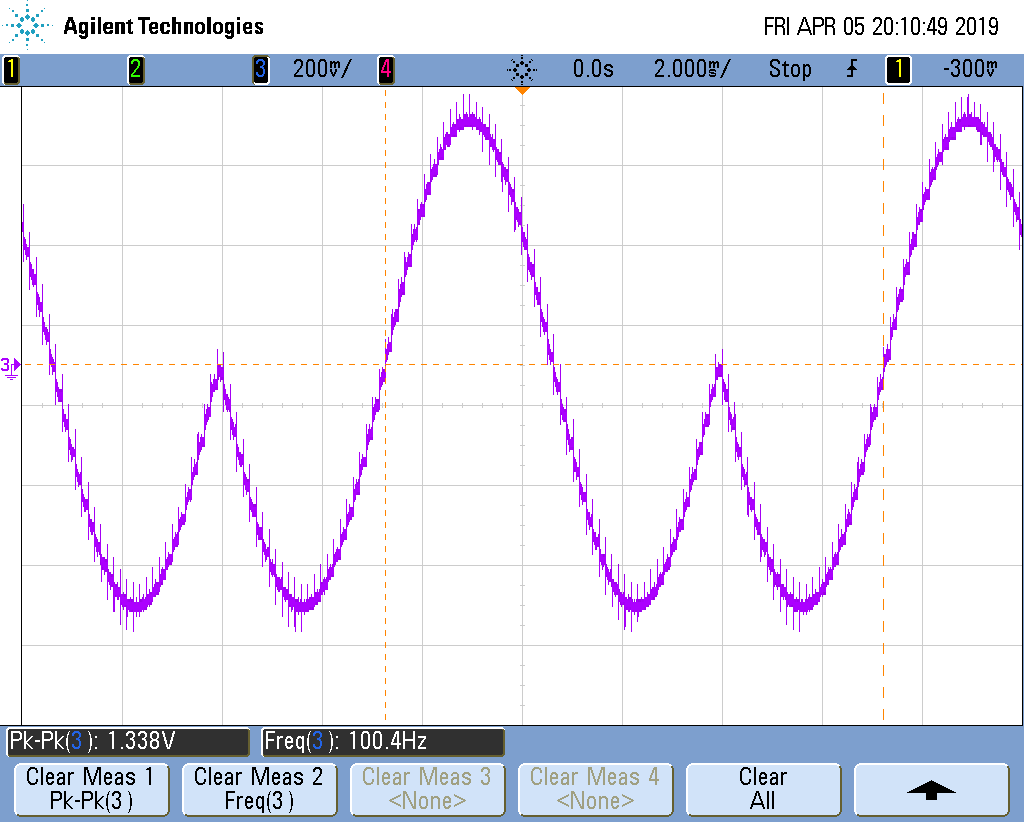

The file beside this chart, header and first rows:
second, Volt
-10.00000E-03, +353.75001E-03
-9.98000E-03, +347.50001E-03
-9.96000E-03, +310.00001E-03
-9.94000E-03, +297.50001E-03
-9.92000E-03, +291.25001E-03
-9.90000E-03, +278.75001E-03
-9.88000E-03, +278.75001E-03
-9.86000E-03, +278.75001E-03
-9.84000E-03, +228.75001E-03
-9.82000E-03, +241.25001E-03
-9.80000E-03, +222.50001E-03
-9.78000E-03, +216.25001E-03
-9.76000E-03, +222.50001E-03
-9.74000E-03, +216.25001E-03
-9.72000E-03, +216.25001E-03
-9.70000E-03, +172.50000E-03
-9.68000E-03, +160.00000E-03
-9.66000E-03, +153.75000E-03
-9.64000E-03, +147.50000E-03
-9.62000E-03, +147.50000E-03
-9.60000E-03, +141.25000E-03
-9.58000E-03, +97.50000E-03
-9.56000E-03, +97.50000E-03
-9.54000E-03, +85.00000E-03
-9.52000E-03, +85.00000E-03
-9.50000E-03, +72.50000E-03
-9.48000E-03, +72.50000E-03
-9.46000E-03, +72.50000E-03
-9.44000E-03, +22.50000E-03
-9.42000E-03, +16.25000E-03
-9.40000E-03, +3.75000E-03
-9.38000E-03, -2.50000E-03
-9.36000E-03, -2.50000E-03
-9.34000E-03, -2.50000E-03
-9.32000E-03, -46.25000E-03
-9.30000E-03, -52.50000E-03
-9.28000E-03, -65.00000E-03
-9.26000E-03, -77.50000E-03
-9.24000E-03, -77.50000E-03
-9.22000E-03, -83.75000E-03
-9.20000E-03, -77.50000E-03
-9.18000E-03, -121.25000E-03
-9.16000E-03, -127.50000E-03
-9.14000E-03, -140.00000E-03
-9.12000E-03, -146.25000E-03
-9.10000E-03, -146.25000E-03
-9.08000E-03, -152.50000E-03
-9.06000E-03, -190.00000E-03
-9.04000E-03, -202.50000E-03
-9.02000E-03, -215.00000E-03
-9.00000E-03, -215.00000E-03
-8.98000E-03, -221.25000E-03
-8.96000E-03, -221.25000E-03
-8.94000E-03, -215.00000E-03
-8.92000E-03, -265.00000E-03
-8.90000E-03, -271.25000E-03
-8.88000E-03, -283.75000E-03
-8.86000E-03, -283.75000E-03
-8.84000E-03, -283.75000E-03
-8.82000E-03, -290.00000E-03
... 940 more rows
